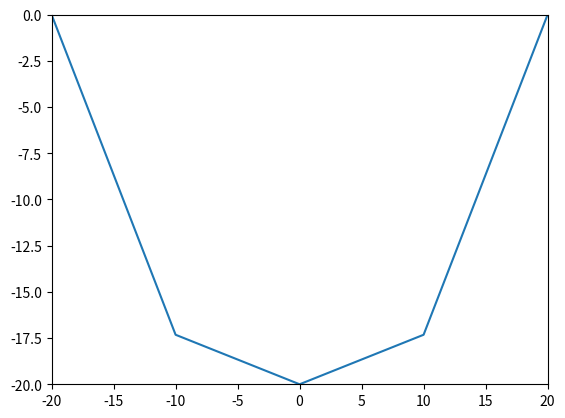

This chart was generated by the following Python code:
import matplotlib.pyplot as plt
import numpy as np
import matplotlib.animation as animation 
import math


r=20
h=0
b=0
x=np.linspace(-r,r,5)
y=-np.sqrt(r**2-(x-h)**2)+b
z=np.sqrt(r**2-(x-h)**2)+b
fig,axis=plt.subplots()

print(y)

axis.set_xlim([min(x),max(x)])
axis.set_ylim(int(min(y)),int(max(y)))


axis.plot(x,y,z)
plt.show()